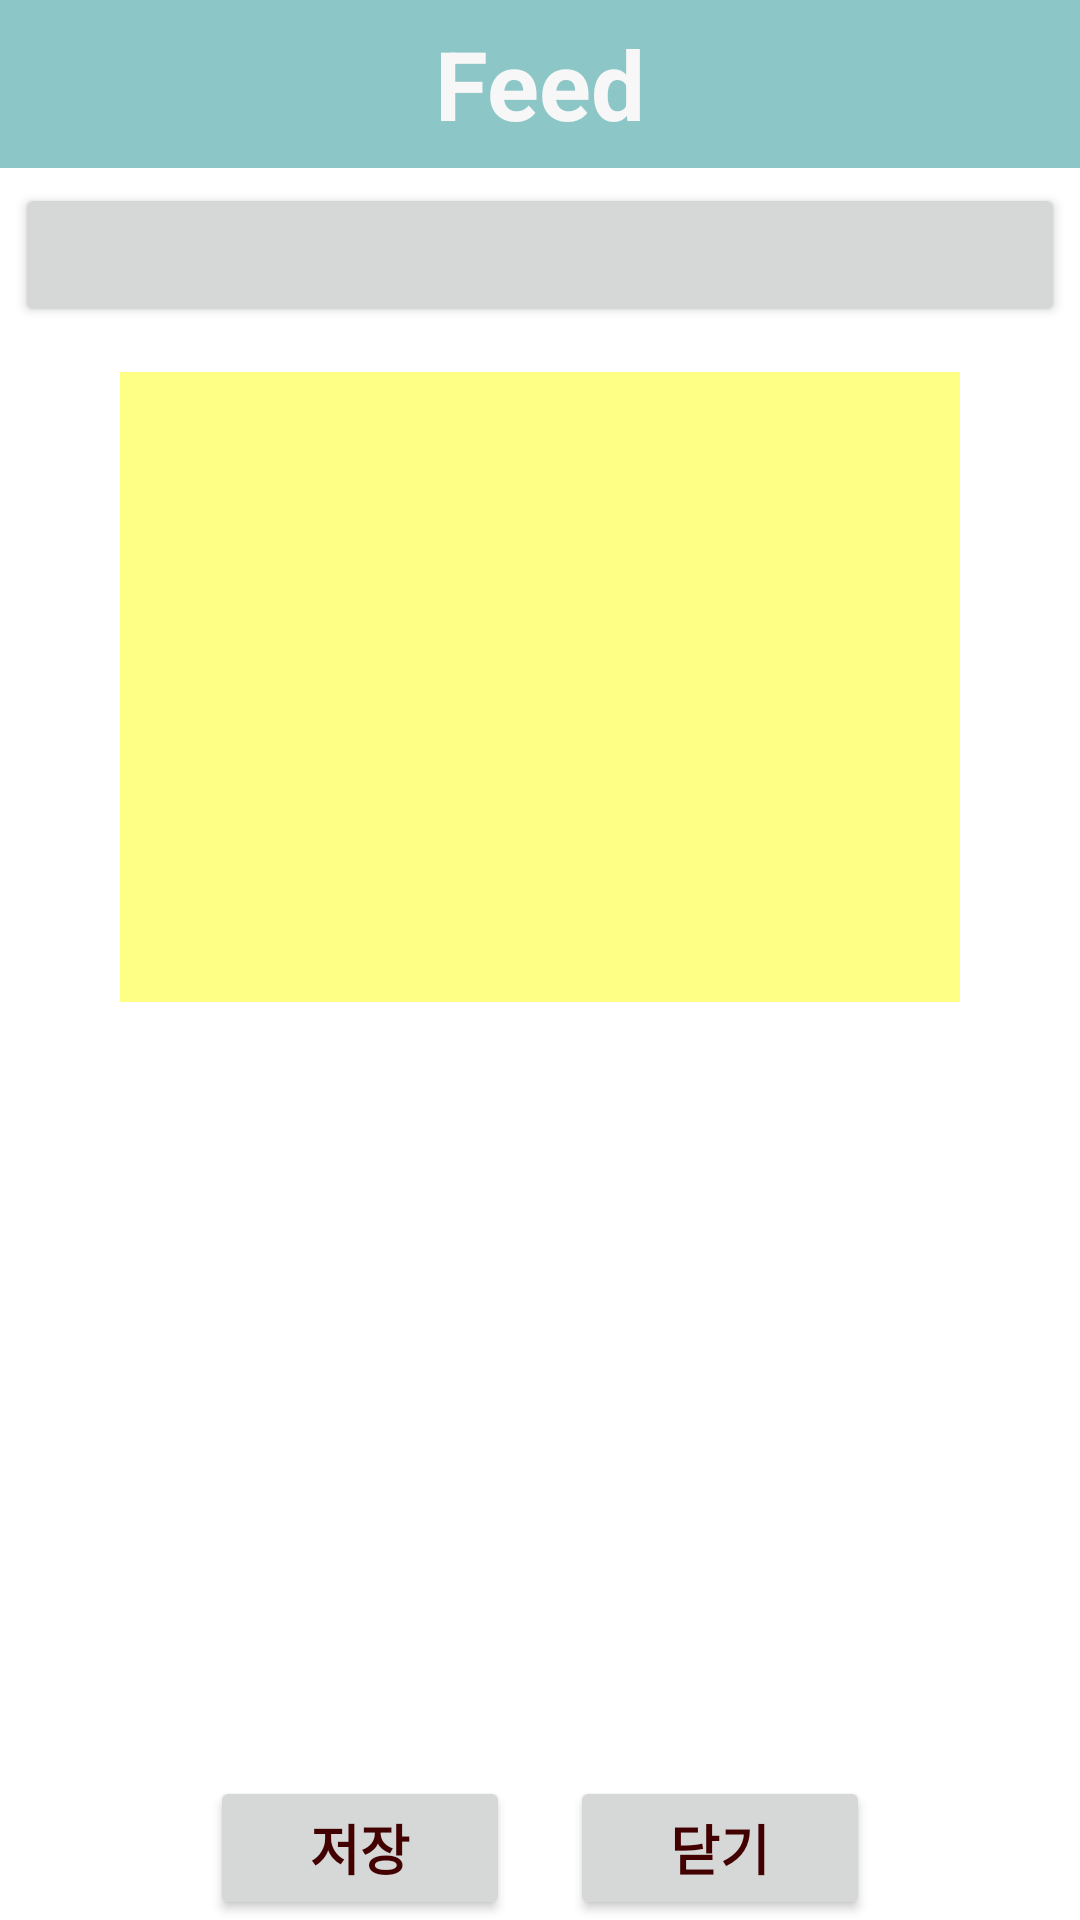

This screen was rendered from an Android layout file. Write that file and the resources it references.
<!-- AndroidManifest.xml: application theme AppTheme -->
<!-- res/layout/activity_memo_insert.xml -->
<LinearLayout xmlns:android="http://schemas.android.com/apk/res/android"
    xmlns:tools="http://schemas.android.com/tools"
    xmlns:app="http://schemas.android.com/apk/res-auto"
    android:orientation="vertical"
    android:layout_width="match_parent"
    android:layout_height="match_parent"
    android:background="#ffffffff">

    <androidx.appcompat.widget.Toolbar
        android:id="@+id/toolbar2"
        android:layout_width="match_parent"
        android:layout_height="wrap_content"
        android:background="#8CC6C7"
        android:minHeight="?attr/actionBarSize"
        app:theme="@style/ThemeOverlay.AppCompat.Dark.ActionBar">

        <TextView
            android:id="@+id/toolbar_title"
            android:layout_width="wrap_content"
            android:layout_height="wrap_content"
            android:layout_gravity="center"
            android:text="Feed"
            android:textColor="#F7F7F7"
            android:textSize="32sp"
            android:textStyle="bold" />

    </androidx.appcompat.widget.Toolbar>
    <Button
        android:id="@+id/insert_dateBtn"
        android:layout_width="match_parent"
        android:layout_height="wrap_content"
        android:layout_gravity="center_horizontal"
        android:layout_margin="5dp"
        android:layout_marginTop="10dp" />

    <LinearLayout
        android:id="@+id/contentsLayout"
        android:layout_width="match_parent"
        android:layout_height="match_parent"
        android:layout_below="@+id/titleLayout"
        android:layout_marginLeft="4dp"
        android:layout_marginRight="4dp"
        android:layout_weight="1"
        android:orientation="vertical">

        <LinearLayout
            android:id="@+id/mediaLayout"
            android:layout_width="match_parent"
            android:layout_height="wrap_content"
            android:layout_gravity="center_horizontal"
            android:layout_marginTop="10dp"
            android:orientation="vertical">

            <ImageView
                android:id="@+id/itemPhoto"
                android:layout_width="280dp"
                android:layout_height="210dp"
                android:layout_gravity="center"
                android:background="#fffeff85"
                android:scaleType="fitCenter"
                android:src="@drawable/person_add" />
        </LinearLayout>

        <LinearLayout
            android:id="@+id/memoLayout"
            android:layout_width="match_parent"
            android:layout_height="match_parent"
            android:layout_gravity="center_horizontal"
            android:layout_marginTop="10dp"
            android:orientation="vertical">

            <TextView
                android:id="@+id/itemGps"
                android:layout_width="match_parent"
                android:layout_height="wrap_content"
                android:gravity="center" />

            <EditText
                android:id="@+id/insert_memoEdit"
                android:layout_width="match_parent"
                android:layout_height="match_parent"
                android:layout_margin="5dp"
                android:background="@drawable/memo_back"
                android:gravity="top"
                android:padding="10dp"
                android:textColor="#ff000000"
                android:textSize="18dp"
                android:textStyle="bold" />
        </LinearLayout>


    </LinearLayout>


    <LinearLayout
        android:id="@+id/buttonLayout"
        android:orientation="vertical"
        android:layout_width="match_parent"
        android:layout_height="wrap_content"
        android:layout_marginTop="10dp"
        android:layout_marginBottom="10dp"
        android:layout_alignParentBottom="true">
    </LinearLayout>

    <LinearLayout
        android:id="@+id/buttonLayouts"
        android:layout_width="wrap_content"
        android:layout_height="wrap_content"
        android:layout_gravity="center_horizontal"
        android:orientation="horizontal">

        <Button
            android:id="@+id/insert_saveBtn"
            android:layout_width="100dp"
            android:layout_height="48dp"
            android:text="저장"
            android:textColor="#ff420000"
            android:textSize="18dp"
            android:textStyle="bold" />

        <Button
            android:id="@+id/delete_Btn"
            android:layout_width="90dp"
            android:layout_height="48dp"
            android:layout_marginLeft="20dp"
            android:text="삭제"
            android:textColor="#ff420000"
            android:textSize="18dp"
            android:textStyle="bold"
            android:visibility="gone" />

        <Button
            android:id="@+id/insert_cancelBtn"
            android:layout_width="100dp"
            android:layout_height="48dp"
            android:layout_marginLeft="20dp"
            android:text="닫기"
            android:textColor="#ff420000"
            android:textSize="18dp"
            android:textStyle="bold" />
    </LinearLayout>
</LinearLayout>
<!-- resources referenced by this layout -->
<resources>
  <style name="AppTheme" parent="Theme.AppCompat.Light.DarkActionBar">
          
          <item name="colorPrimary">@color/colorPrimary</item>
          <item name="colorPrimaryDark">@color/colorPrimaryDark</item>
          <item name="colorAccent">@color/colorAccent</item>
          <item name="windowActionBar">false</item>
          <item name="windowNoTitle">true</item>
      </style>
  <color name="colorPrimary">#008577</color>
  <color name="colorPrimaryDark">#00574B</color>
  <color name="colorAccent">#D81B60</color>
</resources>
